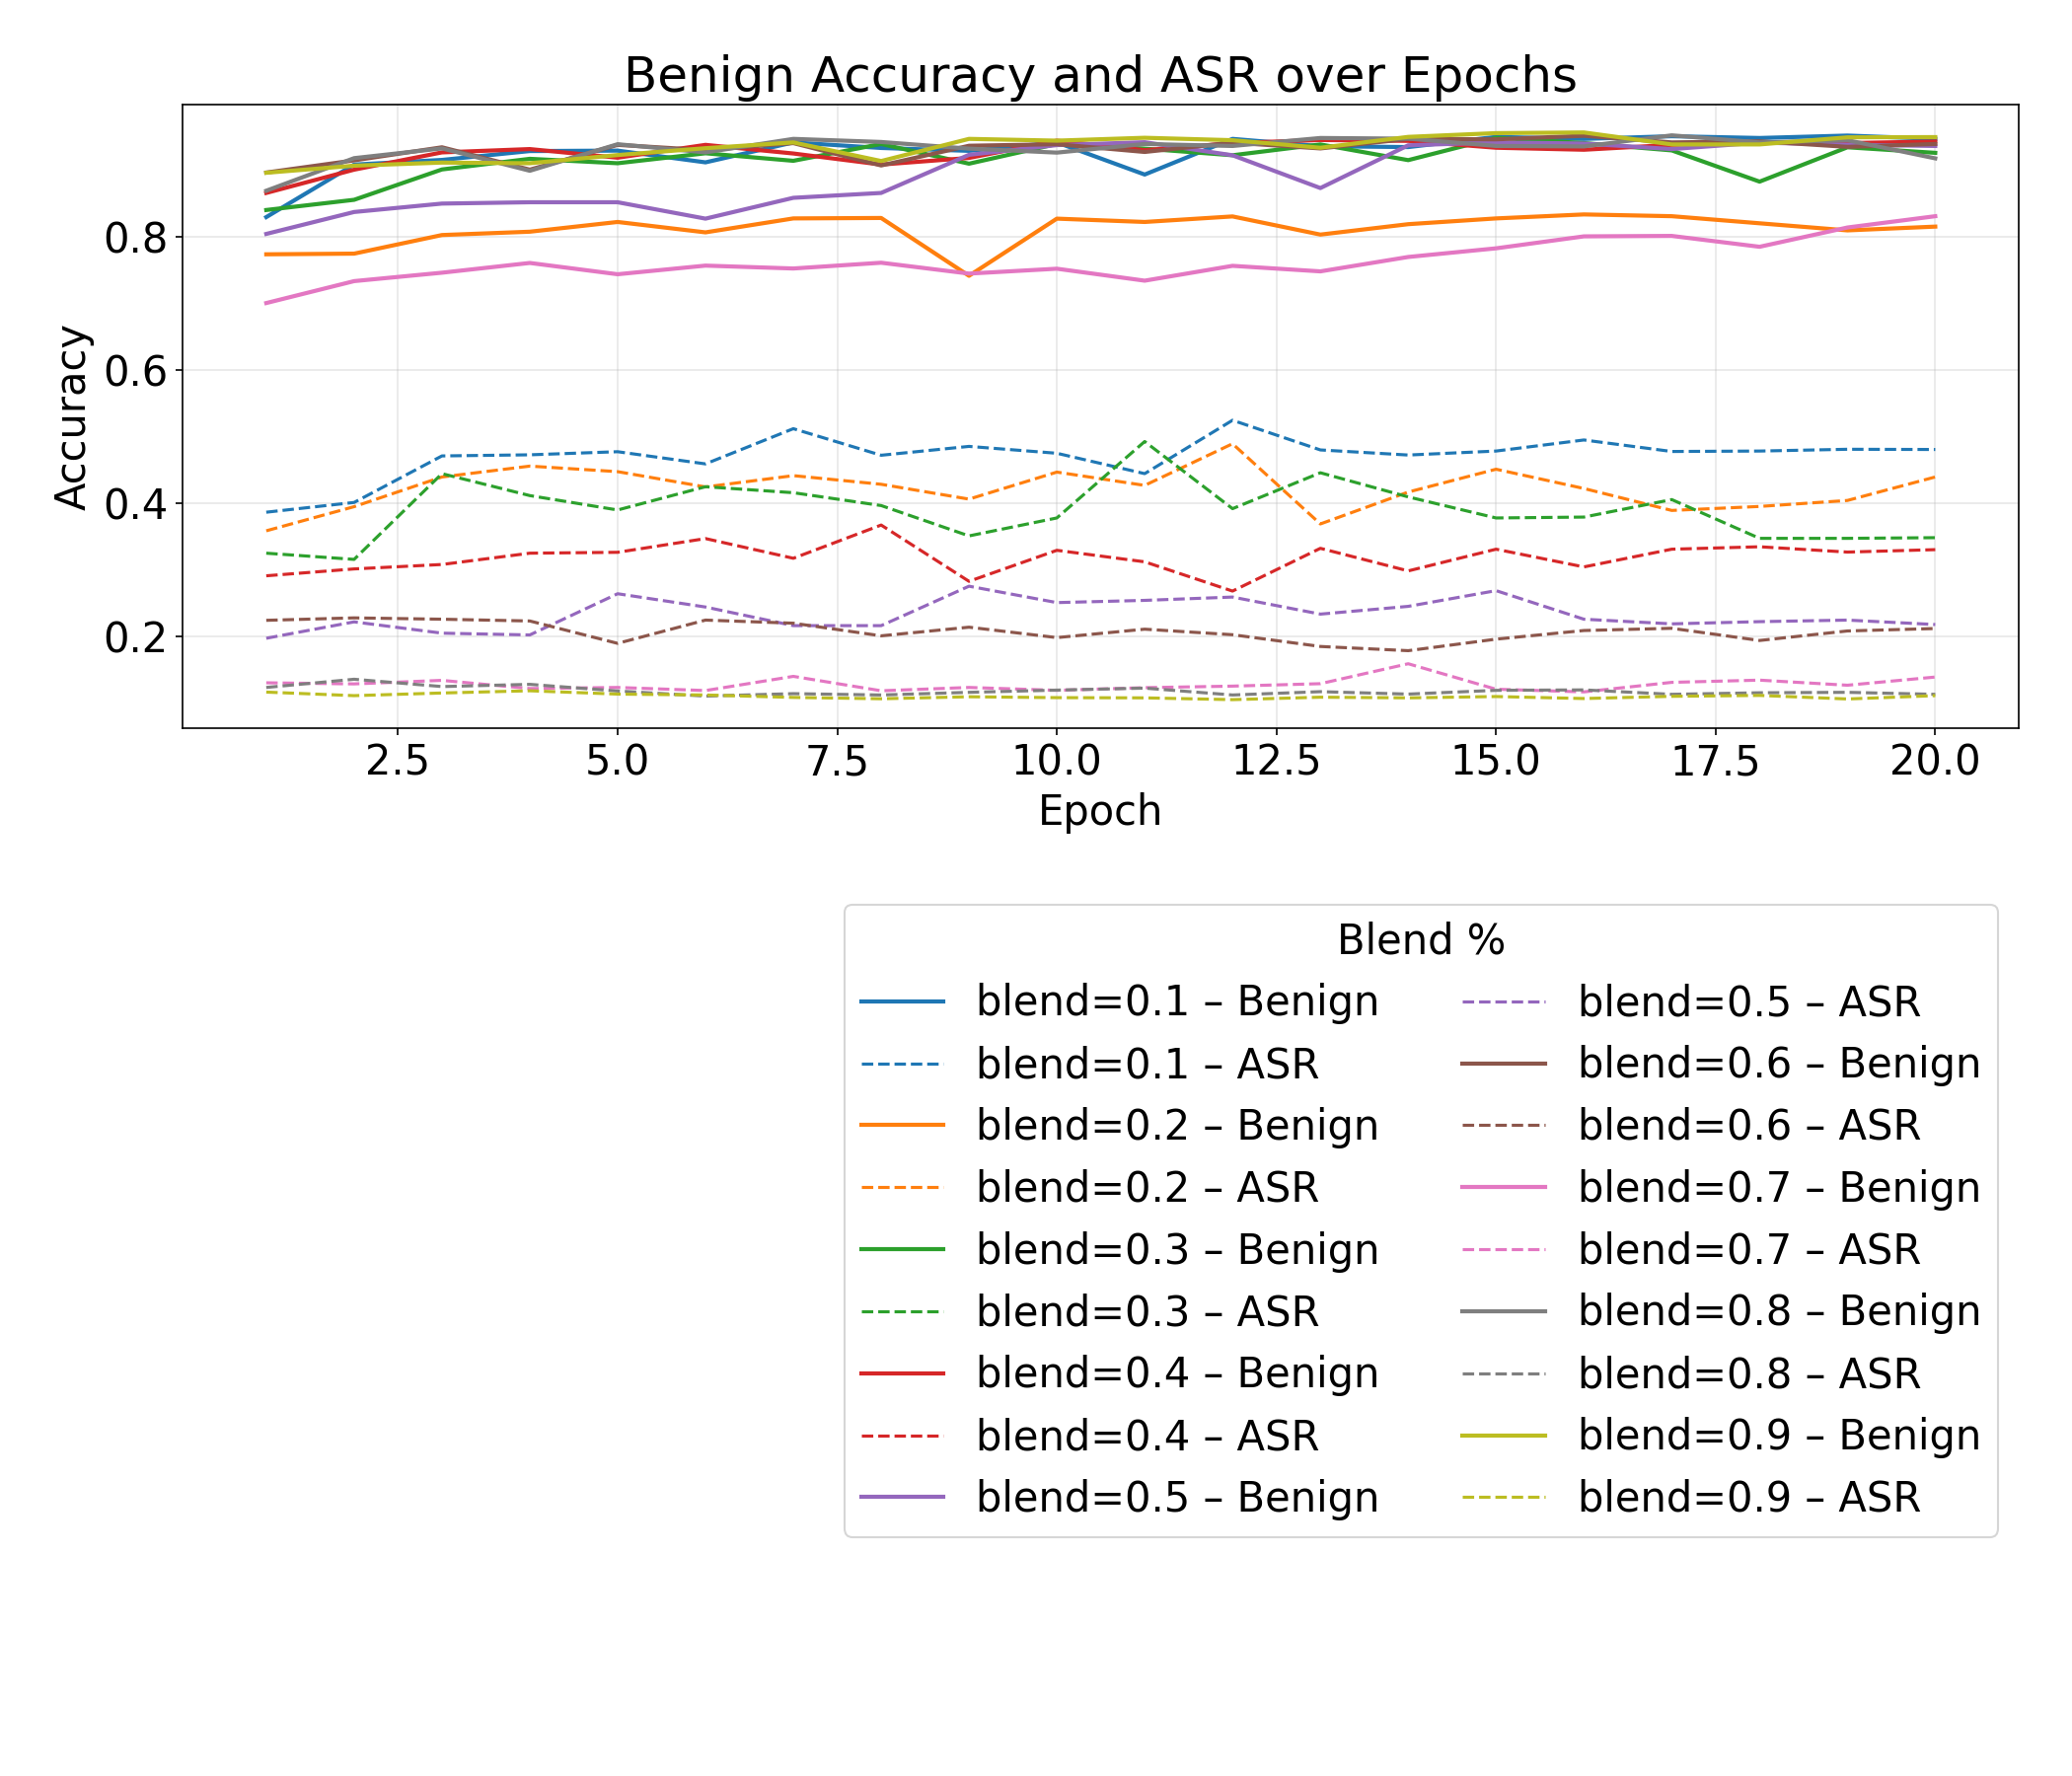

Values plotted in this chart, from the file beside it:
run_id, epoch, blend_percentage, poison_rate, poison_first, poison_second, final_epoch, clean_acc, asr
20250619T153942, 1, 0.9, 0.05, False, True, False, 0.8963, 0.117
20250619T153942, 2, 0.9, 0.05, False, True, False, 0.9069, 0.1117
20250619T153942, 3, 0.9, 0.05, False, True, False, 0.9116, 0.1157
20250619T153942, 4, 0.9, 0.05, False, True, False, 0.9106, 0.119
20250619T153942, 5, 0.9, 0.05, False, True, False, 0.9229, 0.114
20250619T153942, 6, 0.9, 0.05, False, True, False, 0.9332, 0.1127
20250619T153942, 7, 0.9, 0.05, False, True, False, 0.9418, 0.109
20250619T153942, 8, 0.9, 0.05, False, True, False, 0.9139, 0.107
20250619T153942, 9, 0.9, 0.05, False, True, False, 0.9471, 0.11
20250619T153942, 10, 0.9, 0.05, False, True, False, 0.9445, 0.1087
20250619T153942, 11, 0.9, 0.05, False, True, False, 0.9488, 0.1084
20250619T153942, 12, 0.9, 0.05, False, True, False, 0.9451, 0.1057
20250619T153942, 13, 0.9, 0.05, False, True, False, 0.9338, 0.1094
20250619T153942, 14, 0.9, 0.05, False, True, False, 0.9501, 0.1084
20250619T153942, 15, 0.9, 0.05, False, True, False, 0.9558, 0.1104
20250619T153942, 16, 0.9, 0.05, False, True, False, 0.9568, 0.1074
20250619T153942, 17, 0.9, 0.05, False, True, False, 0.9388, 0.1107
20250619T153942, 18, 0.9, 0.05, False, True, False, 0.9388, 0.112
20250619T153942, 19, 0.9, 0.05, False, True, False, 0.9495, 0.1067
20250619T153942, 20, 0.9, 0.05, False, True, True, 0.9498, 0.1117
20250619T154105, 1, 0.8, 0.05, False, True, False, 0.8693, 0.124
20250619T154105, 2, 0.8, 0.05, False, True, False, 0.9182, 0.1363
20250619T154105, 3, 0.8, 0.05, False, True, False, 0.9328, 0.1253
20250619T154105, 4, 0.8, 0.05, False, True, False, 0.8993, 0.1287
20250619T154105, 5, 0.8, 0.05, False, True, False, 0.9392, 0.1187
20250619T154105, 6, 0.8, 0.05, False, True, False, 0.9269, 0.111
20250619T154105, 7, 0.8, 0.05, False, True, False, 0.9471, 0.1147
20250619T154105, 8, 0.8, 0.05, False, True, False, 0.9425, 0.1127
20250619T154105, 9, 0.8, 0.05, False, True, False, 0.9325, 0.1167
20250619T154105, 10, 0.8, 0.05, False, True, False, 0.9265, 0.12
20250619T154105, 11, 0.8, 0.05, False, True, False, 0.9395, 0.123
20250619T154105, 12, 0.8, 0.05, False, True, False, 0.9365, 0.1127
20250619T154105, 13, 0.8, 0.05, False, True, False, 0.9485, 0.1177
20250619T154105, 14, 0.8, 0.05, False, True, False, 0.9475, 0.114
20250619T154105, 15, 0.8, 0.05, False, True, False, 0.9365, 0.1197
20250619T154105, 16, 0.8, 0.05, False, True, False, 0.9358, 0.1203
20250619T154105, 17, 0.8, 0.05, False, True, False, 0.9525, 0.1137
20250619T154105, 18, 0.8, 0.05, False, True, False, 0.9418, 0.116
20250619T154105, 19, 0.8, 0.05, False, True, False, 0.9451, 0.1167
20250619T154105, 20, 0.8, 0.05, False, True, True, 0.9179, 0.1137
20250619T154227, 1, 0.7, 0.05, False, True, False, 0.7008, 0.131
20250619T154227, 2, 0.7, 0.05, False, True, False, 0.7337, 0.1293
20250619T154227, 3, 0.7, 0.05, False, True, False, 0.7463, 0.1346
20250619T154227, 4, 0.7, 0.05, False, True, False, 0.761, 0.1223
20250619T154227, 5, 0.7, 0.05, False, True, False, 0.744, 0.124
20250619T154227, 6, 0.7, 0.05, False, True, False, 0.757, 0.1193
20250619T154227, 7, 0.7, 0.05, False, True, False, 0.7527, 0.1406
20250619T154227, 8, 0.7, 0.05, False, True, False, 0.7613, 0.119
20250619T154227, 9, 0.7, 0.05, False, True, False, 0.745, 0.124
20250619T154227, 10, 0.7, 0.05, False, True, False, 0.7523, 0.1197
20250619T154227, 11, 0.7, 0.05, False, True, False, 0.7344, 0.1237
20250619T154227, 12, 0.7, 0.05, False, True, False, 0.7566, 0.126
20250619T154227, 13, 0.7, 0.05, False, True, False, 0.7483, 0.1297
20250619T154227, 14, 0.7, 0.05, False, True, False, 0.7699, 0.1596
20250619T154227, 15, 0.7, 0.05, False, True, False, 0.7829, 0.1213
20250619T154227, 16, 0.7, 0.05, False, True, False, 0.8009, 0.1174
20250619T154227, 17, 0.7, 0.05, False, True, False, 0.8015, 0.1316
20250619T154227, 18, 0.7, 0.05, False, True, False, 0.7852, 0.135
20250619T154227, 19, 0.7, 0.05, False, True, False, 0.8142, 0.1273
20250619T154227, 20, 0.7, 0.05, False, True, True, 0.8311, 0.1396
... 120 more rows
